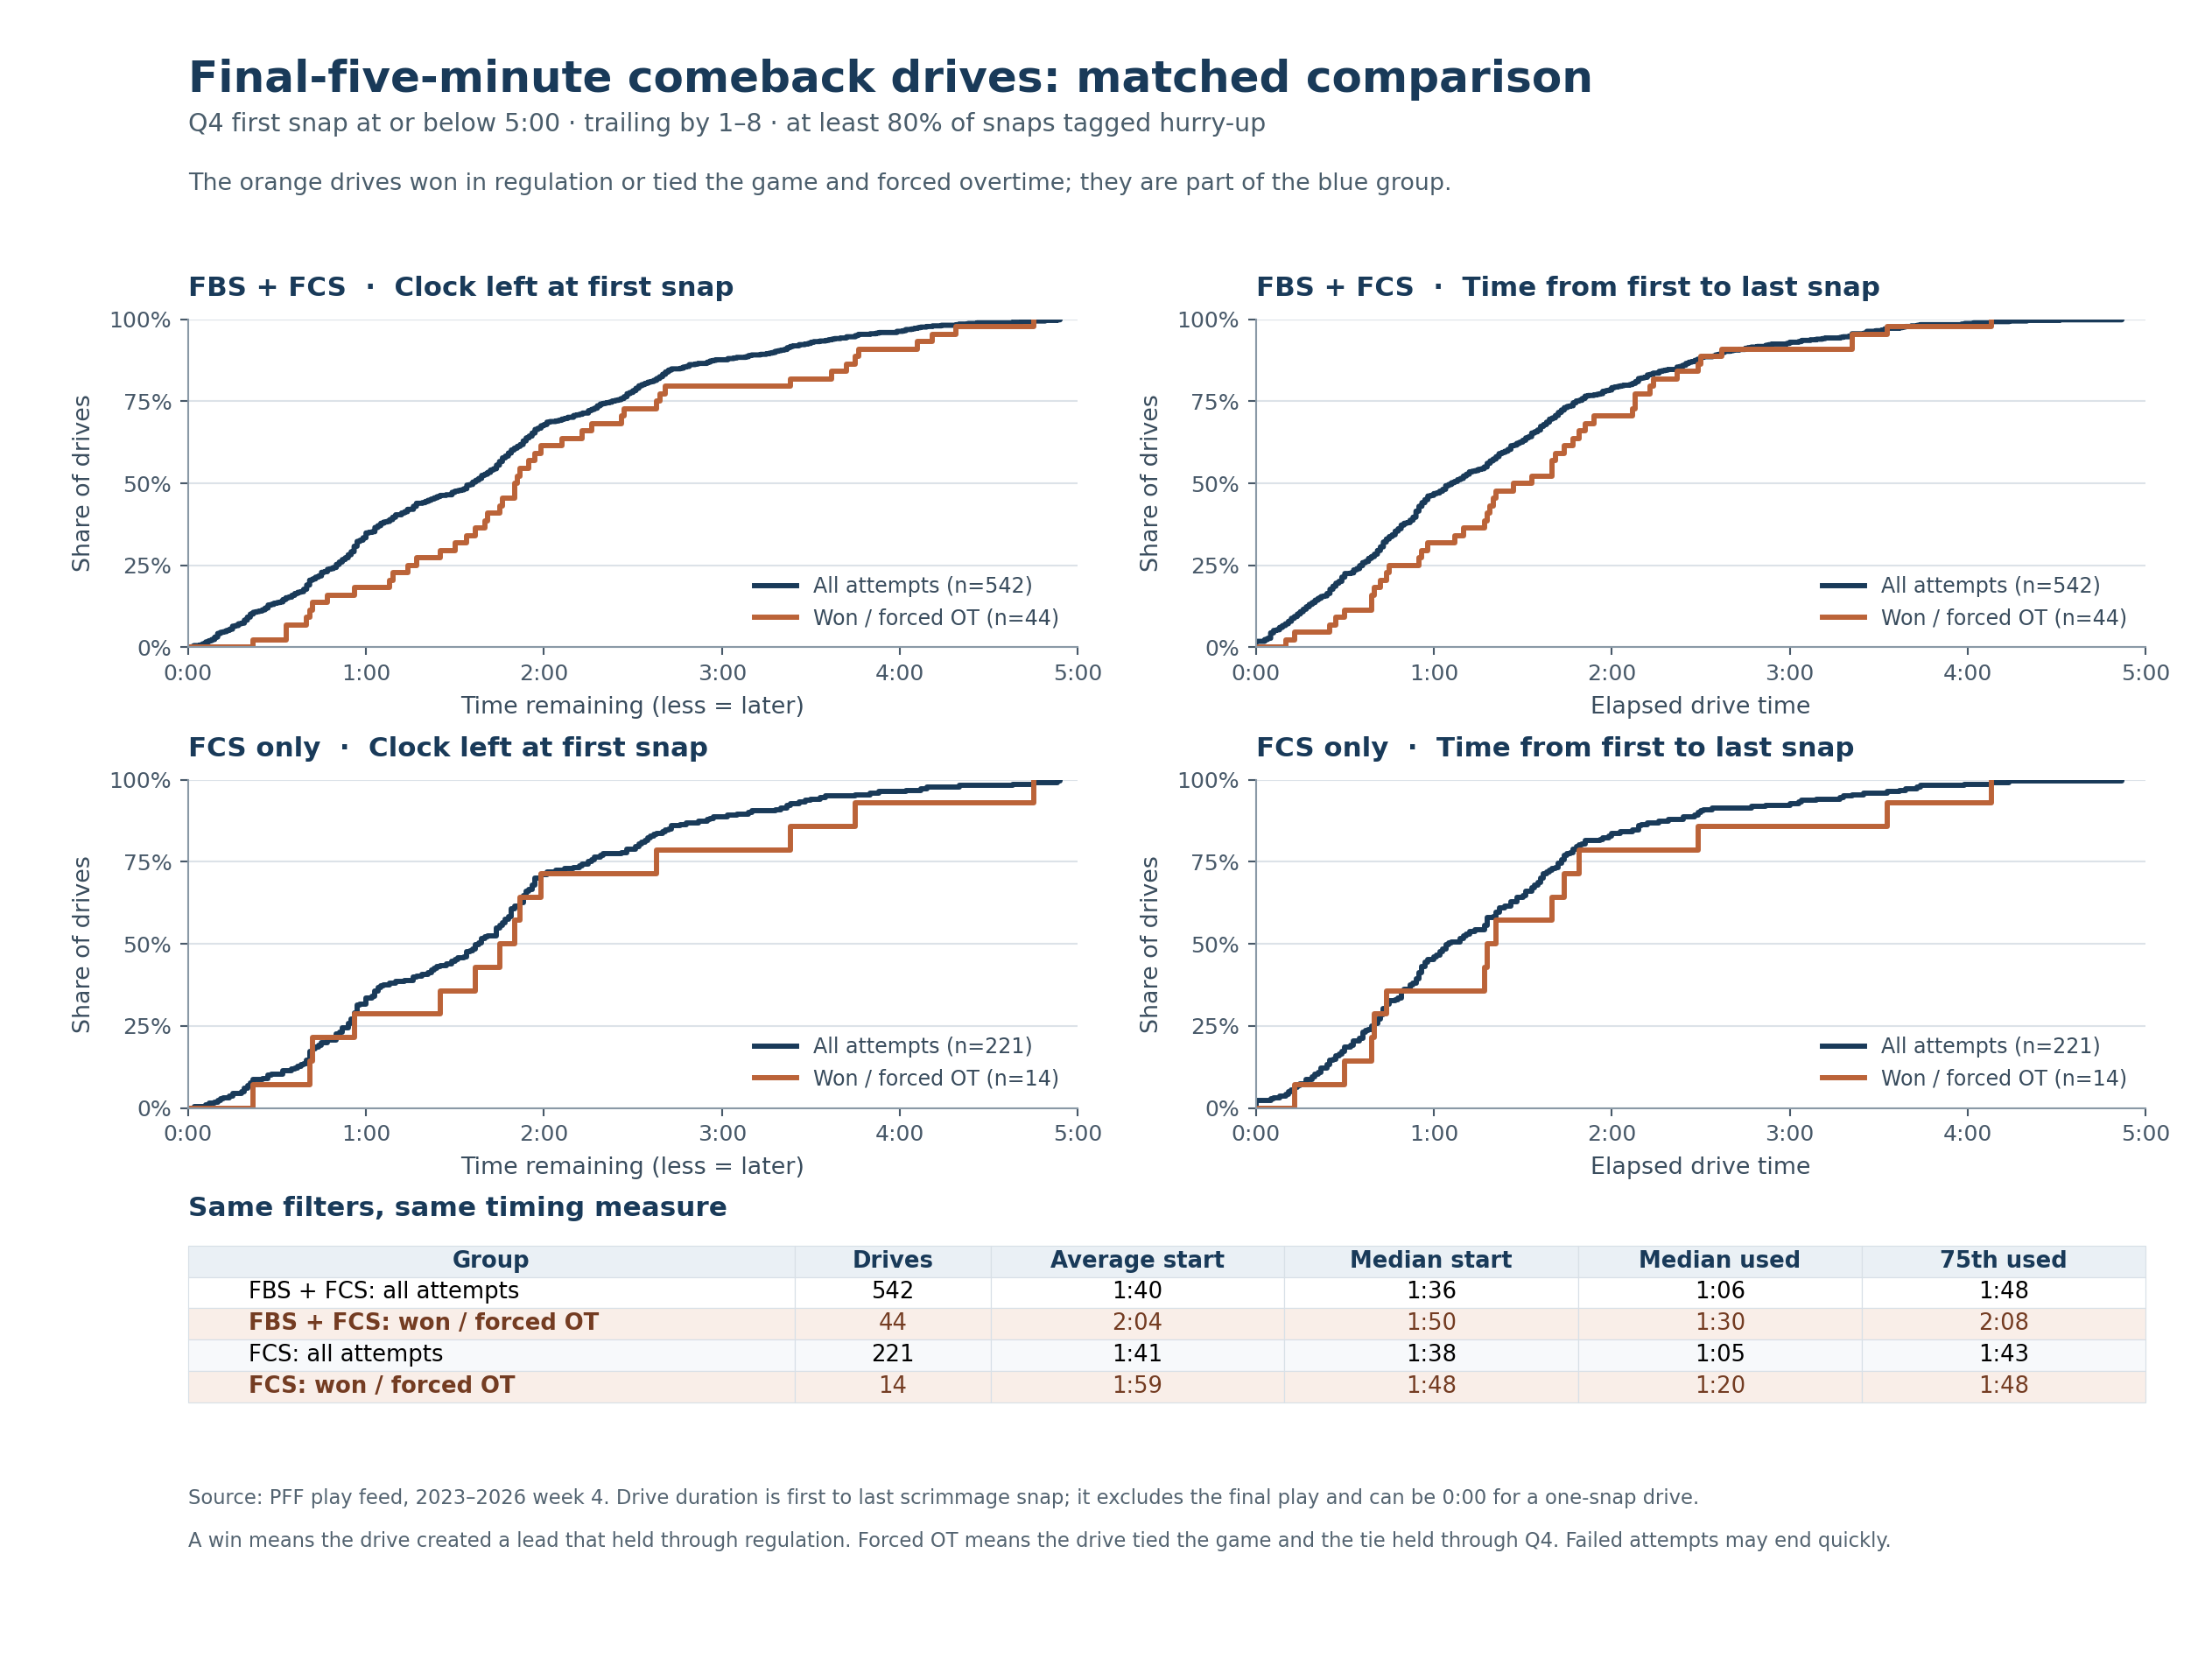

Values plotted in this chart, from the file beside it:
pff_GAMEID, season, offense, defense, fcs, deficit, c_first, c_last, duration, snaps, hurry, end, outcome
24121, 2023, LATC, FLIN, False, 1, 148, 56, 92, 10, 1.0, INTERCEPTION, Other result
24143, 2023, MABC, ILNO, False, 7, 202, 91, 111, 9, 0.8889, PUNT, Other result
24246, 2023, MDMO, OHAK, True, 3, 47, 19, 28, 5, 1.0, DOWNS, Other result
24247, 2023, IAST, IAUN, False, 7, 108, 83, 25, 4, 1.0, DOWNS, Other result
24251, 2023, TXTC, ORUN, False, 1, 70, 45, 25, 3, 1.0, INTERCEPTION-TD, Other result
24251, 2023, TXTC, ORUN, False, 8, 29, 8, 21, 4, 1.0, INTERCEPTION, Other result
24252, 2023, NHUN, MICE, True, 7, 206, 17, 189, 13, 0.9231, FIELD GOAL, Other result
24277, 2023, TXHO, TXRI, False, 7, 169, 8, 161, 9, 0.8889, END OF HALF, Other result
24281, 2023, VAUN, VAJM, False, 1, 55, 26, 29, 5, 0.8, END OF GAME, Other result
24297, 2023, MDNA, TNMS, False, 4, 138, 9, 129, 13, 0.9231, END OF GAME, Other result
24319, 2023, COUN, COST, False, 8, 126, 25, 101, 12, 0.9167, PUNT, Other result
24323, 2023, LATC, TXNO, False, 7, 89, 73, 16, 3, 1.0, TOUCHDOWN, Other result
24348, 2023, CTUN, FLIN, False, 7, 161, 25, 136, 11, 0.8182, END OF GAME, Other result
24357, 2023, MIEA, MAUN, False, 4, 157, 61, 96, 9, 1.0, DOWNS, Other result
24363, 2023, CAST, CASA, False, 7, 92, 57, 35, 6, 1.0, DOWNS, Other result
24373, 2023, VAUN, NCST, False, 8, 209, 9, 200, 15, 1.0, FIELD GOAL, Other result
24385, 2023, NYBU, LASW, False, 7, 84, 29, 55, 7, 1.0, INTERCEPTION, Other result
24395, 2023, MICE, ALSO, False, 3, 162, 7, 155, 14, 1.0, END OF GAME, Other result
24401, 2023, TNMI, COST, False, 8, 159, 1, 158, 12, 1.0, FUMBLE, Other result
24402, 2023, NCAP, WYUN, False, 3, 105, 12, 93, 11, 0.9091, END OF GAME, Other result
24453, 2023, ALSO, VAJM, False, 8, 76, 3, 73, 6, 0.8333, END OF GAME, Other result
24462, 2023, FLCE, TXBA, False, 1, 74, 10, 64, 10, 1.0, MISSED FG, Other result
24484, 2023, CTUN, UTST, False, 7, 161, 39, 122, 10, 0.9, END OF GAME, Other result
24492, 2023, LAST, MSUN, False, 6, 39, 5, 34, 8, 1.0, END OF GAME, Other result
24500, 2023, TXSH, VALB, False, 5, 216, 7, 209, 17, 0.9412, END OF GAME, Other result
24502, 2023, CASJ, IDBO, False, 8, 50, 15, 35, 5, 0.8, END OF GAME, Other result
24509, 2023, OKUN, TXUN, False, 3, 77, 21, 56, 6, 1.0, TOUCHDOWN, Won in regulation
24513, 2023, OKTU, FLAT, False, 3, 210, 30, 180, 15, 0.8, END OF GAME, Other result
24518, 2023, CAFR, WYUN, False, 5, 108, 55, 53, 6, 1.0, INTERCEPTION, Other result
24542, 2023, AZST, COUN, False, 7, 206, 22, 184, 18, 1.0, FIELD GOAL, Other result
24554, 2023, WVUN, TXHO, False, 3, 77, 22, 55, 7, 1.0, TOUCHDOWN, Other result
24562, 2023, TXSW, LANE, False, 5, 195, 4, 191, 19, 1.0, END OF GAME, Other result
24563, 2023, KSUN, OKST, False, 7, 15, 6, 9, 2, 1.0, END OF GAME, Other result
24567, 2023, COST, IDBO, False, 6, 33, 6, 27, 5, 1.0, TOUCHDOWN, Won in regulation
24574, 2023, ORUN, WAUN, False, 3, 98, 9, 89, 9, 1.0, MISSED FG, Other result
24577, 2023, OHAK, MICE, False, 7, 76, 8, 68, 7, 0.8571, END OF GAME, Other result
24611, 2023, NVLV, COST, False, 1, 40, 15, 25, 5, 1.0, FIELD GOAL, Won in regulation
24622, 2023, NCEA, NCCR, False, 3, 149, 34, 115, 11, 0.9091, END OF GAME, Other result
24626, 2023, MIEA, ILNO, False, 7, 66, 18, 48, 5, 0.8, END OF GAME, Other result
24627, 2023, AZST, WAUN, False, 8, 197, 39, 158, 10, 1.0, DOWNS, Other result
24629, 2023, NCUN, VAUN, False, 4, 72, 26, 46, 6, 0.8333, END OF GAME, Other result
24632, 2023, UTUN, CASC, False, 1, 106, 5, 101, 12, 1.0, FIELD GOAL, Won in regulation
24643, 2023, CTUN, FLSO, False, 3, 9, 4, 5, 2, 1.0, FUMBLE, Other result
24645, 2023, ARUN, MSST, False, 4, 74, 4, 70, 8, 1.0, DOWNS, Other result
24646, 2023, VAOD, NCAP, False, 1, 226, 5, 221, 19, 1.0, END OF GAME, Other result
24653, 2023, PAPT, NCWF, False, 4, 6, 3, 3, 2, 1.0, END OF GAME, Other result
24656, 2023, TXNO, LATU, False, 7, 150, 51, 99, 7, 1.0, DOWNS, Other result
24674, 2023, VAOD, VAJM, False, 3, 32, 5, 27, 4, 1.0, FUMBLE, Other result
24681, 2023, SCCL, NCST, False, 7, 263, 25, 238, 14, 0.8571, DOWNS, Other result
24683, 2023, OKUN, KSUN, False, 5, 49, 3, 46, 7, 1.0, END OF GAME, Other result
24698, 2023, NYWP, MAUN, False, 7, 8, 3, 5, 2, 1.0, FUMBLE, Other result
24713, 2023, INBS, OHBG, False, 3, 80, 9, 71, 8, 1.0, MISSED FG, Other result
24714, 2023, OHKS, OHAK, False, 4, 21, 5, 16, 4, 1.0, DOWNS, Other result
24722, 2023, FLUN, ARUN, False, 4, 259, 58, 201, 12, 1.0, FIELD GOAL, Forced OT
24739, 2023, ILUN, MNUN, False, 5, 167, 29, 138, 11, 1.0, DOWNS, Other result
24750, 2023, TXBA, TXHO, False, 7, 171, 29, 142, 12, 0.9167, END OF HALF, Other result
24751, 2023, WIUN, INUN, False, 6, 70, 8, 62, 7, 1.0, FUMBLE, Other result
24760, 2023, VAOD, SCCC, False, 4, 23, 8, 15, 3, 1.0, FUMBLE, Other result
24766, 2023, CASS, UTST, False, 3, 145, 11, 134, 10, 0.8, END OF HALF, Other result
24794, 2023, TXSW, SCCC, False, 8, 17, 9, 8, 2, 1.0, END OF GAME, Other result
... 482 more rows
